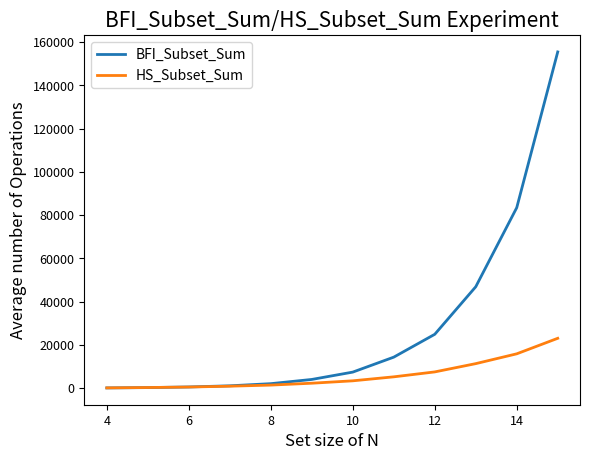

The script that saved this image:
"""
[redacted]
[redacted]
Lab 4-5; Assignment 2
Program: This program have three parts
Part 1: Implement and test both the BFI_Subset_Sum and HS_Subset_Sum algorithms.
Part 2: Conduct experiments to explore the relative efficiency of the two algorithms.
Part 3: Observations support the theoretical predictions that BFS_Subset_Sum is in O(2^n)
and HS_Subset_Sum is in O(n*2^(n/2)).

[redacted]
instructions, there have pseudo codes about both algorithms, and I follow the pseudo codes
processes to finish both algorithms(my codes).
"""

import math
import random


"-----------------------------Part 1-------------------------------------"
class Set:  # creat class for make a set
    def __init__(self, elements, sums):
        self.elements = elements
        self.sums = sum(elements)


# BFI algorithm follow the pseudo codes process finish it
def BFI_Subset_Sum(S, k):
    empty_set = Set([], 0)
    subsets = [empty_set]
    for i in range(len(S)):
        new_subsets = []
        for old_u in subsets:
            new_u = Set([*old_u.elements], old_u.sums)
            new_u.elements.append(S[i])
            new_u.sums += S[i]
            if new_u.sums == k:
                return new_u.elements  # find target return elements
            else:
                new_subsets.append(old_u), new_subsets.append(new_u)
        subsets = new_subsets
    return "no subset sums to the target value"  # not find


# BFI algorithm modify, only return subsets
def BFI_Subset_Sum_Modify(S):
    empty_set = Set([], 0)
    subsets = [empty_set]
    for i in range(len(S)):
        new_subsets = []
        for old_u in subsets:
            new_u = Set([*old_u.elements], old_u.sums)
            new_u.elements.append(S[i])
            new_u.sums += S[i]
            new_subsets.append(old_u), new_subsets.append(new_u)
        subsets = new_subsets
    return subsets


# Pair_Sum function, the function from Dr. Robin assignment 2 instructions
def Pair_Sum(Values_1, Values_2, k):
    p1 = 0
    p2 = len(Values_2) - 1
    while (p1 < len(Values_1)) and (p2 > 0):
        t = Values_1[p1].sums + Values_2[p2].sums
        if t == k:
            return Values_1[p1].elements + Values_2[p2].elements
        elif t < k:
            p1 = p1 + 1
        else:
            p2 = p2 - 1
    return -1, -1


# HS algorithm follow the pseudo codes process finish it
def HS_Subset_Sum(S, k):
    half = len(S) // 2
    S_Left = BFI_Subset_Sum_Modify(S[:half])
    S_Right = BFI_Subset_Sum_Modify(S[half:])
    for i in S_Left:
        if i.sums == k:
            return i.elements
    for i in S_Right:
        if i.sums == k:
            return i.elements

    S_Left = sorted(S_Left, key=lambda x: x.sums)  # use built-in method to sort the set
    S_Right = sorted(S_Right, key=lambda x: x.sums)  # use built-in method to sort the set
    new_susbet = Pair_Sum(S_Left, S_Right, k)

    if new_susbet != (-1, -1):
        return new_susbet
    else:
        return "no subset sums to the target value"
"---------------------------End Part 1-----------------------------------"




"-----------------------------Part 2-------------------------------------"
"""
My part 2 codes all from my part 1, the only change is I'm not return the results
(the target elements) I change to return the operations(counts)
"""

def BFI_Subset_Sum_Count(S, k):
    count = 0
    empty_set = Set([], 0)
    subsets = [empty_set]
    count += 2
    for i in range(len(S)):
        new_subsets = []
        count += 1
        for old_u in subsets:
            new_u = Set([*old_u.elements], old_u.sums)
            new_u.elements.append(S[i])
            new_u.sums += S[i]
            count += 3
            if new_u.sums == k:
                count += 1
                return count
            else:
                new_subsets.append(old_u), new_subsets.append(new_u)
                count += 2
        subsets = new_subsets
        count += 1
    return count


def HS_Subset_Sum_Count(S, k):
    count = 0
    half = len(S) // 2
    count += 1
    S_Left, left_count = BFI_Subset_Sum_Modify_Count(S[:half])  # left half operations from modify BFI
    S_Right, light_count = BFI_Subset_Sum_Modify_Count(S[half:])  # right half operations from modify BFI
    count += left_count
    count += light_count
    for i in S_Left:
        if i.sums == k:
            count += 1
            return count
    for i in S_Right:
        if i.sums == k:
            count += 1
            return count
    S_Left = sorted(S_Left, key=lambda x: x.sums)
    count += 3 * len(S_Left) * math.log2(len(S_Left))  # follow the instruction 3*t*(log t) operations
    S_Right = sorted(S_Right, key=lambda x: x.sums)
    count += 3 * len(S_Right) * math.log2(len(S_Right))  # follow the instruction 3*t*(log t) operations

    new_susbet_count = Pair_Sum_Count(S_Left, S_Right, k)  # get back pair sum function total operations
    count += new_susbet_count
    return count


# BFI modify count to help HS operations
def BFI_Subset_Sum_Modify_Count(S):
    count = 0
    empty_set = Set([], 0)
    subsets = [empty_set]
    count += 2
    for i in range(len(S)):
        new_subsets = []
        count += 1
        for old_u in subsets:
            new_u = Set([*old_u.elements], old_u.sums)
            new_u.elements.append(S[i])
            new_u.sums += S[i]
            new_subsets.append(old_u), new_subsets.append(new_u)
            count += 5
        subsets = new_subsets
        count += 1
    return subsets, count


# Pair sum to help HS operations
def Pair_Sum_Count(Values_1, Values_2, k):
    count = 0
    p1 = 0
    p2 = len(Values_2) - 1
    while (p1 < len(Values_1)) and (p2 > 0):
        t = Values_1[p1].sums + Values_2[p2].sums
        count += 1
        if t == k:
            count += 1
            return count
        elif t < k:
            p1 = p1 + 1
            count += 1
        else:
            p2 = p2 - 1
            count += 1
    return count


"""My part 2 experiments results, some test codes from assignment 2 instructions"""
def test_experiment():
    average_B = []
    average_H = []
    B_Count = 0
    H_Count = 0
    for n in range(4, 16):
        for i in range(0, 20):
            newset = [random.randint(1, 100) for i in range(n)]
            target = [random.randint(1, 100) for i in range(10)]
            for k in target:
                B_Count += BFI_Subset_Sum_Count(newset, k)
                H_Count += HS_Subset_Sum_Count(newset, k)
            average_B_Count = B_Count / 10
            average_H_Count = H_Count / 10
        average_B_Count_1 = average_B_Count / 20
        average_H_Count_2 = average_H_Count / 20
        average_B.append(round(average_B_Count_1, 3))
        average_H.append(round(average_H_Count_2, 3))
    print("Set size of N from 4 to 15:")
    print("BFI_Subset_Sum:", average_B)
    print("HS_Subset_Sum:", average_H)
    print()


    # Below parts for my experiments plotted on a chart, please install matplot library
    try:
        print("My plotted on a chart:")
        import matplotlib.pyplot as plt
        x = [i for i in range(4, 16)]
        plt.plot(x, average_B, linewidth=2, label="BFI_Subset_Sum")
        plt.plot(x, average_H, linewidth=2, label="HS_Subset_Sum")
        plt.title("BFI_Subset_Sum/HS_Subset_Sum Experiment", fontsize=15)
        plt.xlabel("Set size of N", fontsize=12)
        plt.ylabel("Average number of Operations", fontsize=12)
        plt.tick_params(axis='both', labelsize=9)
        plt.legend()
        plt.show()
    except ModuleNotFoundError:  # matplot module do not install
        print("Sorry, my plotted on a chart cannot show it because you do not install matplot library!")
"---------------------------End Part 2-----------------------------------"




"-----------------------------Part 3-------------------------------------"
""" 
My conclusion is I support the theoretical predictions that BFS_Subset_Sum is in 
O(2^n) and HS_Subset_Sum is in O(n*2^(n/2)). 
From my second part experiments(see my plotted on a chart), when the set size is increasing, 
the average of operations also is increasing. Compare both of BFS_Subset_Sum and HS_Subset_Sum growing speed, 
BFS_Subset_Sum is growing much faster than HS_Subset_Sum.

In addition, compare the increase speed between (complexity) 2^n and n*2^(n/2), 
that's obvious 2^n grow faster than n*2^(n/2).

So we can conclude that BFS_Subset_Sum is in O(2^n) and HS_Subset_Sum is in 
O(n*2^(n/2))
"""
"---------------------------End Part 3-----------------------------------"




"""
This is my main function, use to test my Part 1 and Part 2
"""
if __name__ == '__main__':
    print("Test for Part 1:")
    S = [3, 5, 3, 9, 18, 4, 5, 6]
    k, k1, k2 = 28, 53, 88
    print("Set S = {" + str(S)[1:-1] + "}")
    print("\nWhen k is 28:")
    print("BFI_Subset_Sum:", "{" + str(BFI_Subset_Sum(S, k))[1:-1] + "}")
    print("HS_Subset_Sum:", "{" + str(HS_Subset_Sum(S, k))[1:-1] + "}")

    print("\nWhen k is 53(sum of the entire set):")
    print("BFI_Subset_Sum:", "{" + str(BFI_Subset_Sum(S, k1))[1:-1] + "}")
    print("HS_Subset_Sum:", "{" + str(HS_Subset_Sum(S, k1))[1:-1] + "}")

    print("\nWhen k is 88:")
    print("BFI_Subset_Sum:", (BFI_Subset_Sum(S, k2)))
    print("HS_Subset_Sum:", (HS_Subset_Sum(S, k2)))

    print("\n")
    print("Test for Part 2:")
    test_experiment()
